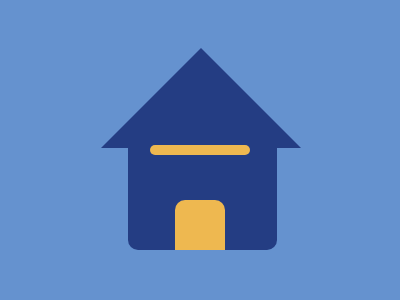

Reproduce this picture with HTML and CSS.

<div class="roof"></div>
<div class="base"></div>
<style>
  body {
    background: #6592cf;
    position: relative;
  }
  .roof {
    position: absolute;
    top: 40px;
    left: 93px;
    width: 200px;
    height: 100px;
    background: #243d83;
    clip-path: polygon(50% 0%, 0% 100%, 100% 100%);
  }

  .base {
    position: absolute;
    top: 140px;
    left: 120px;
    background: #243d83;
    height: 102px;
    width: 148.5px;
    border-radius: 0 0 10px 10px;
    position: relative;
  }
  .base:after {
    content: '';
    position: absolute;
    top: -3px;
    left: 22px;
    height: 10px;
    width: 100px;
    border-radius: 50px;
    background: #eeb850;
  }
  .base::before {
    content: '';
    position: absolute;
    top: 52px;
    left: 47px;
    height: 50px;
    width: 50px;
    background: red;
    z-index: 10;
    border-radius: 10px 10px 0 0;
    background: #eeb850;
  }
</style>
